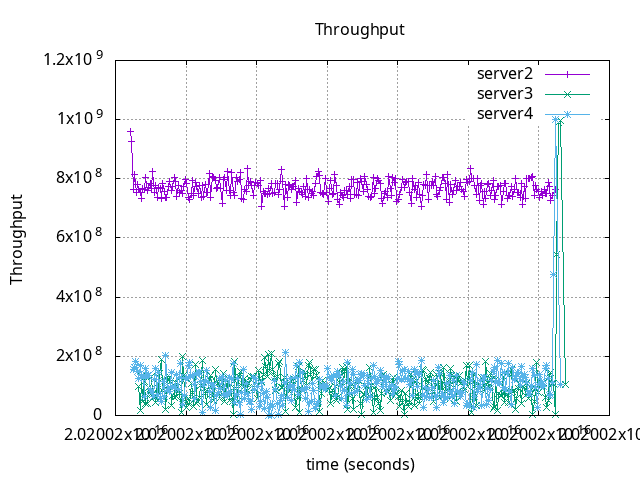

Source data for this figure (header and first rows):
time, server2, server3, server4
0, 960792000, -, -
1, 927393600, -, -
2, 762635999, -, 154621440
3, 813086400, -, 161779840
4, 755462400, -, 181823360
5, 780864000, -, 148178879
6, 762518400, 98785920, 125272000
7, 755462399, 17180160, 168938240
8, 733118400, 130282880, 127419520
9, 766281600, 45813759, 136725439
10, 763223999, 114534400, 63709760
11, 803208000, 40087040, 160348160
12, 761224799, 41518720, 135293759
13, 771573600, 94490879, 133862080
14, 783098399, 71584000, 89479999
15, 767457599, 130282880, 82321600
16, 823552800, 72299839, 63709759
17, 754874399, 64425600, 122408639
18, 778394400, 45097919, 160348160
19, 736411199, 108091840, 69436479
20, 769339199, 73731519, 143883840
21, 767810399, 141020479, 58698879
22, 733118400, 188265920, 47245439
23, 784391999, 83037439, 113818559
24, 758637599, 116681920, 65141440
25, 737116799, 18611839, 204014399
26, 735587999, 121692799, 83037439
27, 773102400, 135293759, 92343359
28, 790859999, 115250240, 79458239
29, 760401599, 34360319, 143883840
30, 773925599, 68004799, 99501759
31, 803913599, 60846399, 99501759
32, 790977600, 111671039, 92343359
33, 740527199, 65141440, 138872959
34, 778629599, 106660159, 87332480
35, 754874399, 75879039, 128135359
36, 758990399, 10021759, 174664959
37, 751464000, 199003519, 37939519
38, 774395999, 134577920, 68720639
39, 798856799, 45813759, 126703680
40, 785097600, 27201919, 128851199
41, 738527999, 57267199, 168938239
42, 731236800, 35791999, 178244160
43, 751346399, 107376000, 130998719
44, 793917600, 77310719, 136009600
45, 743702400, 31496959, 105228479
46, 786861599, 171801600, 56551360
47, 772396800, 40087039, 139588800
48, 750052799, 45813760, 146031359
49, 778394400, 61562239, 144599680
50, 737822400, 102365120, 115966079
51, 777335999, 187550080, 11453440
52, 741468000, 110239359, 103080960
53, 780746399, 75879040, 119545279
54, 755344800, 37223679, 152473920
55, 754404000, 80889920, 111671039
56, 819201599, 121692800, 79458240
57, 736528800, 136725439, 26486080
58, 809205599, 101649280, 100217599
59, 804501600, 50108799, 102365120
... 247 more rows
